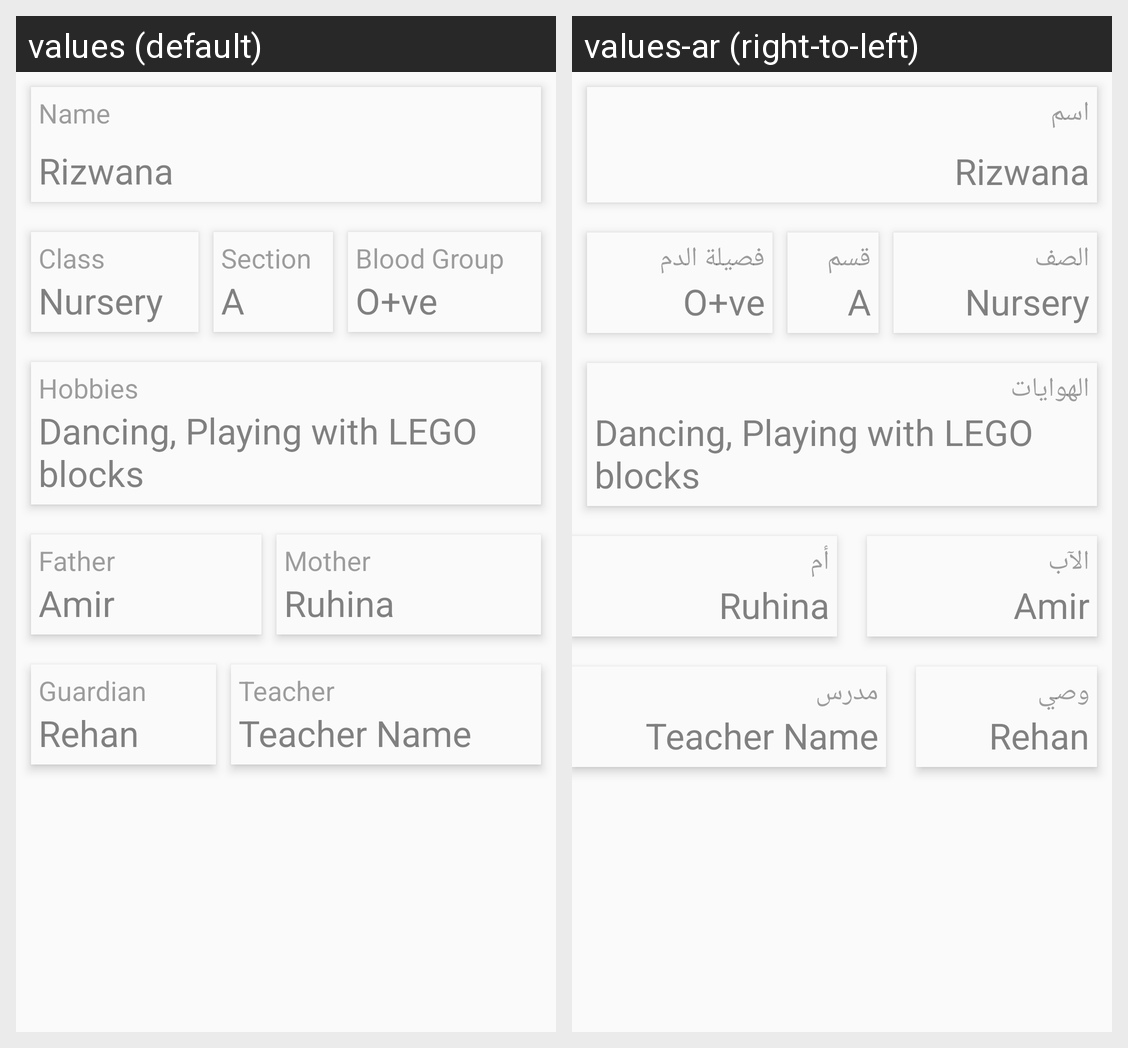

Translations of the strings shown on this Android screen, per locale in the grid:
Android screen res/layout/content_profile_scrolling.xml rendered under 2 locales, left to right: values (default), values-ar (right-to-left). Device: Nexus 5 (rendered at 1080×1920; each locale shown at half size, 540×960, under a caption strip naming it); theme AppTheme.
Strings drawn on this screen, with the default value and each locale's value (text and hints the layout hard-codes, and strings that could not be matched under every locale, appear in the picture but are not listed):

profile_name
  values: Name
  values-ar: اسم

profile_class
  values: Class
  values-ar: الصف

profile_section
  values: Section
  values-ar: قسم

profile_blood_group
  values: Blood Group
  values-ar: فصيلة الدم

profile_hobbies
  values: Hobbies
  values-ar: الهوايات

profile_father
  values: Father
  values-ar: الآب

profile_mother
  values: Mother
  values-ar: أم

profile_guardian
  values: Guardian
  values-ar: وصي

profile_teacher
  values: Teacher
  values-ar: مدرس

teacher_name
  values: Teacher Name
  values-ar: Teacher Name  [not translated; the default value is used]
